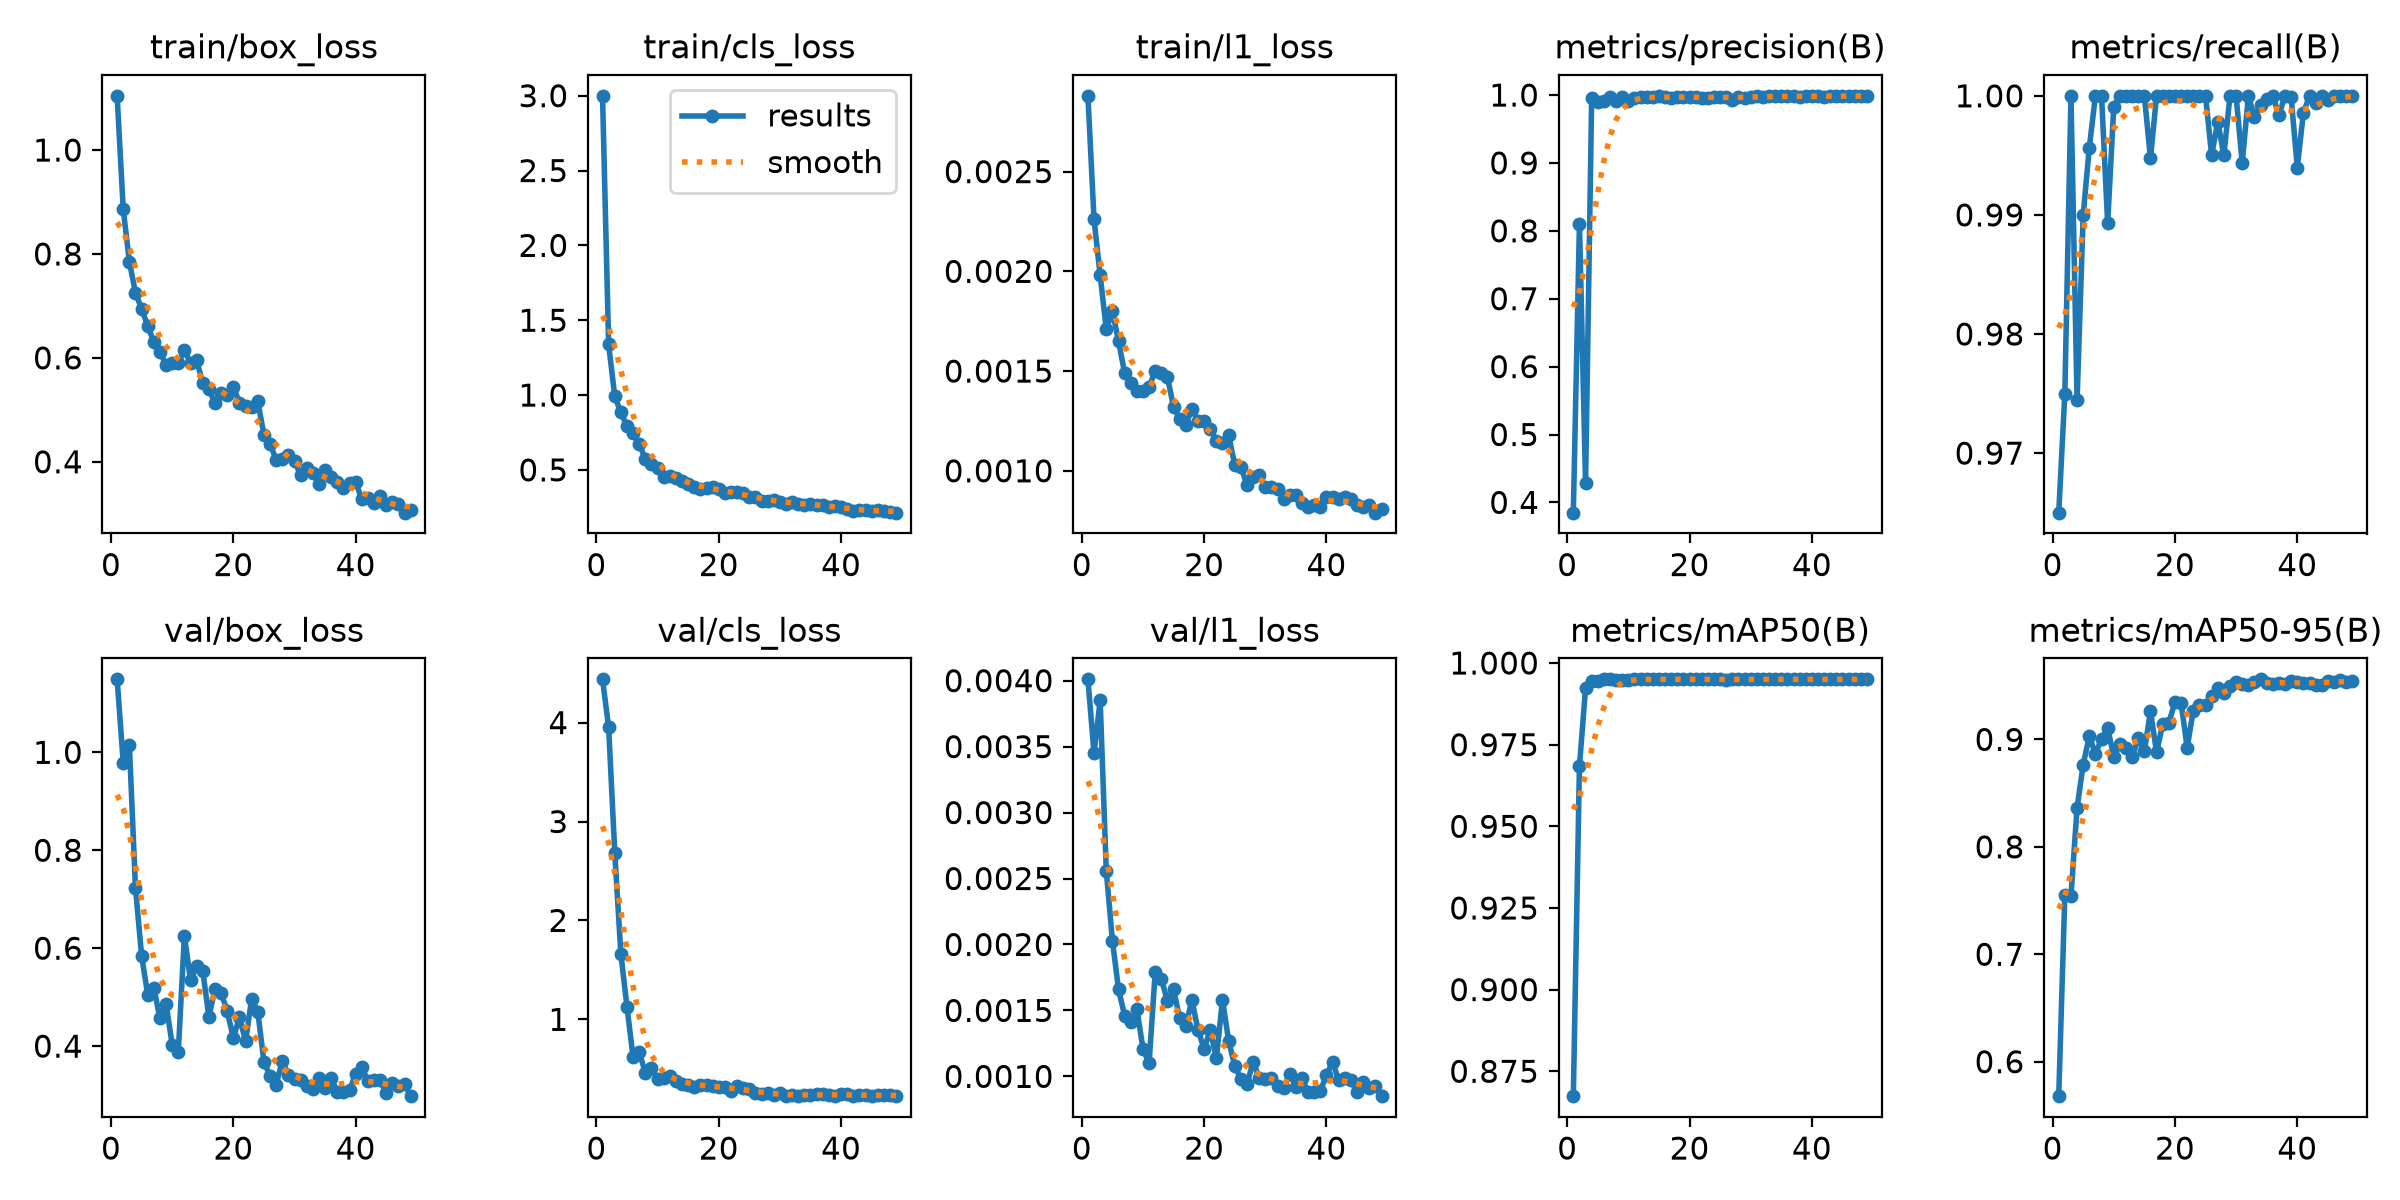

Values plotted in this chart, from the file beside it:
epoch, time, train/box_loss, train/cls_loss, train/l1_loss, metrics/precision(B), metrics/recall(B), metrics/mAP50(B), metrics/mAP50-95(B), val/box_loss, val/cls_loss, val/l1_loss, lr/pg0, lr/pg1, lr/pg2
1, 475.1, 1.104, 2.999, 0.00288, 0.3849, 0.965, 0.8674, 0.5679, 1.149, 4.438, 0.00401, 0.00032, 0.00032, 0.06832
2, 787.9, 0.8858, 1.338, 0.00226, 0.81, 0.975, 0.9684, 0.7555, 0.9786, 3.954, 0.00345, 0.0006404, 0.0006404, 0.03531
3, 1075, 0.7851, 0.9919, 0.00198, 0.429, 1, 0.9923, 0.754, 1.016, 2.686, 0.00385, 0.0009476, 0.0009476, 0.002281
4, 1337, 0.7252, 0.8841, 0.00171, 0.9959, 0.9744, 0.9944, 0.8363, 0.723, 1.662, 0.00256, 0.0009406, 0.0009406, 0.0009406
5, 1647, 0.6944, 0.7928, 0.0018, 0.9892, 0.99, 0.9945, 0.8765, 0.5848, 1.126, 0.00203, 0.0009208, 0.0009208, 0.0009208
6, 1930, 0.6616, 0.7476, 0.00165, 0.9913, 0.9957, 0.995, 0.903, 0.5049, 0.6148, 0.00166, 0.000901, 0.000901, 0.000901
7, 2249, 0.6304, 0.6698, 0.00149, 0.9968, 1, 0.995, 0.8866, 0.5191, 0.6679, 0.00146, 0.0008812, 0.0008812, 0.0008812
8, 2531, 0.6122, 0.5753, 0.00144, 0.9914, 1, 0.9949, 0.9005, 0.4567, 0.4604, 0.00141, 0.0008614, 0.0008614, 0.0008614
9, 2875, 0.5855, 0.5421, 0.0014, 0.9974, 0.9893, 0.9949, 0.911, 0.4867, 0.5081, 0.00151, 0.0008416, 0.0008416, 0.0008416
10, 3685, 0.5909, 0.513, 0.0014, 0.991, 0.9991, 0.9949, 0.8837, 0.403, 0.3922, 0.00121, 0.0008218, 0.0008218, 0.0008218
11, 4047, 0.5899, 0.4537, 0.00142, 0.9959, 1, 0.995, 0.8958, 0.3889, 0.405, 0.0011, 0.000802, 0.000802, 0.000802
12, 5074, 0.6149, 0.4596, 0.0015, 0.9977, 1, 0.995, 0.8923, 0.6249, 0.4276, 0.00179, 0.0007822, 0.0007822, 0.0007822
13, 5360, 0.5898, 0.4476, 0.00149, 0.9973, 1, 0.995, 0.8833, 0.5346, 0.3734, 0.00174, 0.0007624, 0.0007624, 0.0007624
14, 6609, 0.5959, 0.4275, 0.00147, 0.9973, 1, 0.995, 0.901, 0.5627, 0.3491, 0.00157, 0.0007426, 0.0007426, 0.0007426
15, 6977, 0.5509, 0.4026, 0.00132, 0.9979, 1, 0.995, 0.8888, 0.5536, 0.3402, 0.00166, 0.0007228, 0.0007228, 0.0007228
16, 7254, 0.5398, 0.3855, 0.00126, 0.9978, 0.9948, 0.995, 0.9261, 0.4603, 0.3167, 0.00144, 0.000703, 0.000703, 0.000703
17, 7540, 0.5126, 0.3714, 0.00123, 0.9957, 1, 0.995, 0.8881, 0.5162, 0.3357, 0.00138, 0.0006832, 0.0006832, 0.0006832
18, 7846, 0.5327, 0.3759, 0.00131, 0.9964, 1, 0.995, 0.9143, 0.5088, 0.3369, 0.00158, 0.0006634, 0.0006634, 0.0006634
19, 8201, 0.5277, 0.3841, 0.00125, 0.9971, 1, 0.995, 0.9153, 0.4714, 0.3283, 0.00135, 0.0006436, 0.0006436, 0.0006436
20, 8465, 0.5437, 0.3757, 0.00125, 0.9973, 1, 0.995, 0.9347, 0.4165, 0.3121, 0.00121, 0.0006238, 0.0006238, 0.0006238
21, 8792, 0.5139, 0.3487, 0.00121, 0.9972, 1, 0.995, 0.934, 0.4593, 0.3185, 0.00135, 0.000604, 0.000604, 0.000604
22, 9095, 0.5082, 0.3528, 0.00115, 0.9957, 1, 0.995, 0.8923, 0.4101, 0.2744, 0.00114, 0.0005842, 0.0005842, 0.0005842
23, 9385, 0.5057, 0.3504, 0.00114, 0.9962, 1, 0.995, 0.9269, 0.497, 0.3249, 0.00158, 0.0005644, 0.0005644, 0.0005644
24, 9663, 0.5162, 0.3447, 0.00118, 0.9977, 1, 0.995, 0.932, 0.4701, 0.302, 0.00127, 0.0005446, 0.0005446, 0.0005446
25, 9917, 0.4521, 0.3204, 0.00103, 0.9964, 1, 0.995, 0.9316, 0.368, 0.2929, 0.00108, 0.0005248, 0.0005248, 0.0005248
26, 10144, 0.4349, 0.3179, 0.00102, 0.9978, 0.995, 0.9949, 0.9401, 0.3388, 0.2551, 0.00098, 0.000505, 0.000505, 0.000505
27, 10398, 0.4037, 0.2955, 0.00093, 0.9934, 0.9978, 0.995, 0.9479, 0.3212, 0.245, 0.00094, 0.0004852, 0.0004852, 0.0004852
28, 10647, 0.4063, 0.2898, 0.00097, 0.997, 0.995, 0.995, 0.943, 0.3697, 0.2534, 0.00111, 0.0004654, 0.0004654, 0.0004654
29, 10892, 0.4136, 0.3023, 0.00098, 0.996, 1, 0.995, 0.9498, 0.3412, 0.2386, 0.00099, 0.0004456, 0.0004456, 0.0004456
30, 11236, 0.4023, 0.2855, 0.00092, 0.997, 1, 0.995, 0.9532, 0.3333, 0.2518, 0.00098, 0.0004258, 0.0004258, 0.0004258
31, 11521, 0.3737, 0.2754, 0.00092, 0.9982, 0.9943, 0.995, 0.9513, 0.3313, 0.2296, 0.00099, 0.000406, 0.000406, 0.000406
32, 11907, 0.3884, 0.2831, 0.00091, 0.997, 1, 0.995, 0.9507, 0.3193, 0.2323, 0.00093, 0.0003862, 0.0003862, 0.0003862
33, 12272, 0.3778, 0.2723, 0.00086, 0.9981, 0.9982, 0.995, 0.9538, 0.3125, 0.2239, 0.00091, 0.0003664, 0.0003664, 0.0003664
34, 12642, 0.3581, 0.2673, 0.00088, 0.9979, 0.9993, 0.995, 0.9559, 0.3352, 0.234, 0.00102, 0.0003466, 0.0003466, 0.0003466
35, 13020, 0.3833, 0.2749, 0.00088, 0.9979, 0.9997, 0.995, 0.9524, 0.3152, 0.2335, 0.00092, 0.0003268, 0.0003268, 0.0003268
36, 13367, 0.3713, 0.2681, 0.00084, 0.9981, 1, 0.995, 0.9518, 0.3347, 0.2415, 0.00099, 0.000307, 0.000307, 0.000307
37, 13872, 0.3604, 0.2663, 0.00082, 0.9981, 0.9984, 0.995, 0.9527, 0.3061, 0.2445, 0.00088, 0.0002872, 0.0002872, 0.0002872
38, 14205, 0.3503, 0.2548, 0.00083, 0.9976, 1, 0.995, 0.9512, 0.3059, 0.2337, 0.00088, 0.0002674, 0.0002674, 0.0002674
39, 14661, 0.3597, 0.2601, 0.00082, 0.9984, 0.9999, 0.995, 0.9542, 0.3094, 0.2282, 0.00089, 0.0002476, 0.0002476, 0.0002476
40, 15025, 0.3617, 0.2506, 0.00087, 0.9984, 0.994, 0.995, 0.953, 0.3439, 0.2421, 0.00101, 0.0002278, 0.0002278, 0.0002278
41, 15283, 0.3275, 0.236, 0.00087, 0.9984, 0.9986, 0.995, 0.9529, 0.3572, 0.249, 0.00111, 0.000208, 0.000208, 0.000208
42, 15531, 0.3297, 0.2275, 0.00086, 0.997, 1, 0.995, 0.9526, 0.3292, 0.2283, 0.00097, 0.0001882, 0.0001882, 0.0001882
43, 15775, 0.3211, 0.2295, 0.00087, 0.9988, 0.9994, 0.995, 0.9508, 0.3311, 0.2339, 0.00099, 0.0001684, 0.0001684, 0.0001684
44, 16043, 0.3341, 0.2332, 0.00086, 0.9987, 1, 0.995, 0.951, 0.3309, 0.2353, 0.00097, 0.0001486, 0.0001486, 0.0001486
45, 16347, 0.3163, 0.2233, 0.00083, 0.9988, 0.9997, 0.995, 0.9542, 0.304, 0.2291, 0.00088, 0.0001288, 0.0001288, 0.0001288
46, 16582, 0.3232, 0.2335, 0.00082, 0.9987, 1, 0.995, 0.9532, 0.3242, 0.2358, 0.00096, 0.000109, 0.000109, 0.000109
47, 16814, 0.3186, 0.2264, 0.00083, 0.9987, 1, 0.995, 0.9555, 0.3177, 0.231, 0.00091, 8.92e-05, 8.92e-05, 8.92e-05
48, 17044, 0.3021, 0.2197, 0.00079, 0.9986, 1, 0.995, 0.9537, 0.3231, 0.232, 0.00093, 6.94e-05, 6.94e-05, 6.94e-05
49, 17309, 0.3069, 0.2144, 0.00081, 0.998, 1, 0.995, 0.9541, 0.2978, 0.2233, 0.00085, 4.96e-05, 4.96e-05, 4.96e-05
